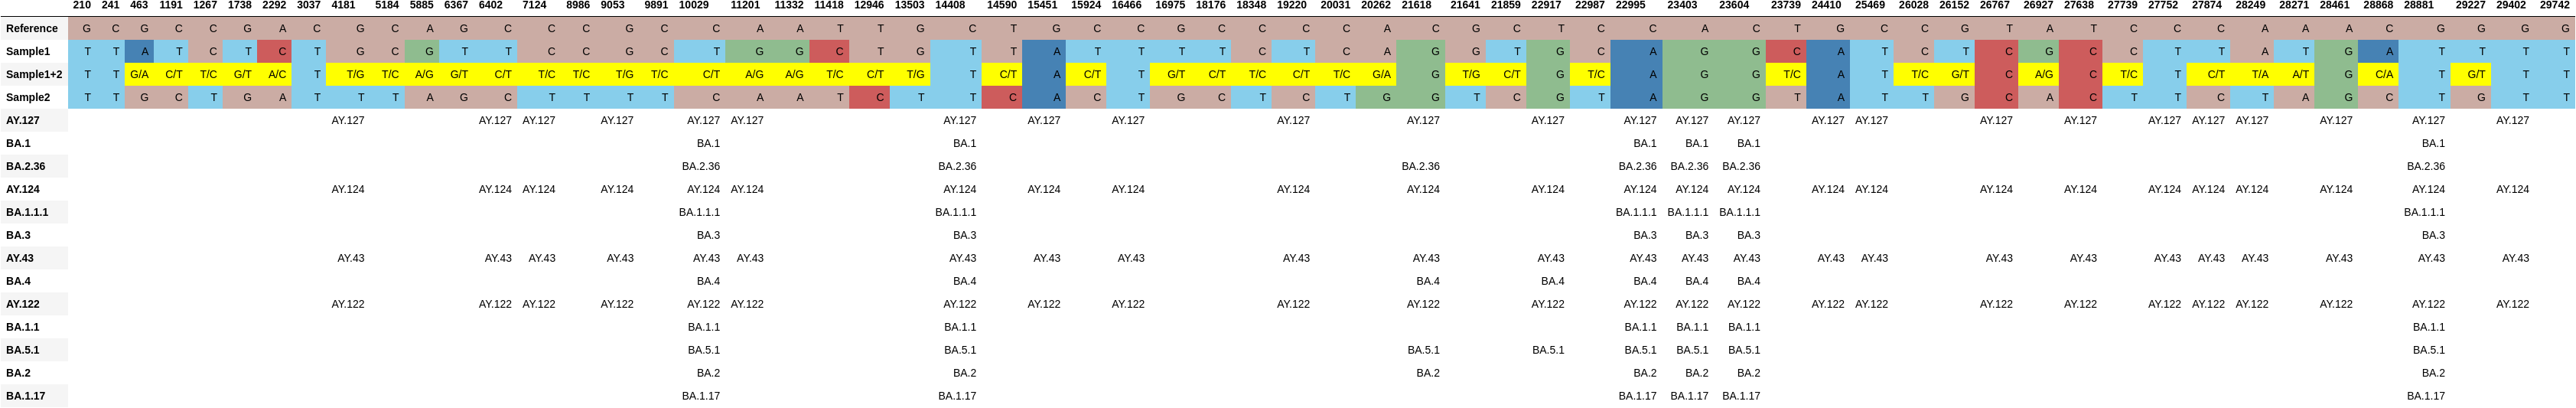

Data behind this chart, as committed beside it:
, 210, 241, 463, 1191, 1267, 1738, 2292, 3037, 4181, 5184, 5885, 6367, 6402, 7124, 8986, 9053, 9891, 10029, 11201, 11332, 11418, 12946, 13503
Reference, G, C, G, C, C, G, A, C, G, C, A, G, C, C, C, G, C, C, A, A, T, T, G
Sample1, T, T, A, T, C, T, C, T, G, C, G, T, T, C, C, G, C, T, G, G, C, T, G
Sample1+2, T, T, G/A, C/T, T/C, G/T, A/C, T, T/G, T/C, A/G, G/T, C/T, T/C, T/C, T/G, T/C, C/T, A/G, A/G, T/C, C/T, T/G
Sample2, T, T, G, C, T, G, A, T, T, T, A, G, C, T, T, T, T, C, A, A, T, C, T
AY.127, , , , , , , , , AY.127, , , , AY.127, AY.127, , AY.127, , AY.127, AY.127, , , , 
BA.1, , , , , , , , , , , , , , , , , , BA.1, , , , , 
BA.2.36, , , , , , , , , , , , , , , , , , BA.2.36, , , , , 
AY.124, , , , , , , , , AY.124, , , , AY.124, AY.124, , AY.124, , AY.124, AY.124, , , , 
BA.1.1.1, , , , , , , , , , , , , , , , , , BA.1.1.1, , , , , 
BA.3, , , , , , , , , , , , , , , , , , BA.3, , , , , 
AY.43, , , , , , , , , AY.43, , , , AY.43, AY.43, , AY.43, , AY.43, AY.43, , , , 
BA.4, , , , , , , , , , , , , , , , , , BA.4, , , , , 
AY.122, , , , , , , , , AY.122, , , , AY.122, AY.122, , AY.122, , AY.122, AY.122, , , , 
BA.1.1, , , , , , , , , , , , , , , , , , BA.1.1, , , , , 
BA.5.1, , , , , , , , , , , , , , , , , , BA.5.1, , , , , 
BA.2, , , , , , , , , , , , , , , , , , BA.2, , , , , 
BA.1.17, , , , , , , , , , , , , , , , , , BA.1.17, , , , , 
